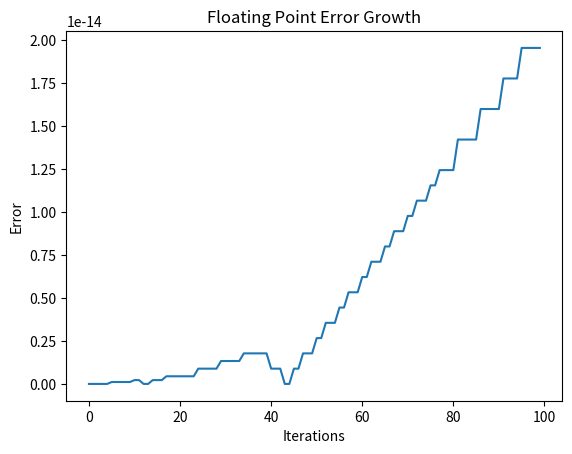

Python code for this plot:
0.1 + 0.2

format(0.1, '.20f')

sum_val = 0.0
for _ in range(10):
    sum_val += 0.1

sum_val

(0.1 + 0.2) == 0.3

import math

math.isclose(0.1 + 0.2, 0.3)

import matplotlib.pyplot as plt

values = []
errors = []

sum_val = 0.0
for i in range(1, 101):
    sum_val += 0.1
    values.append(sum_val)
    errors.append(abs(sum_val - i*0.1))

plt.plot(errors)
plt.title("Floating Point Error Growth")
plt.xlabel("Iterations")
plt.ylabel("Error")
plt.show()
